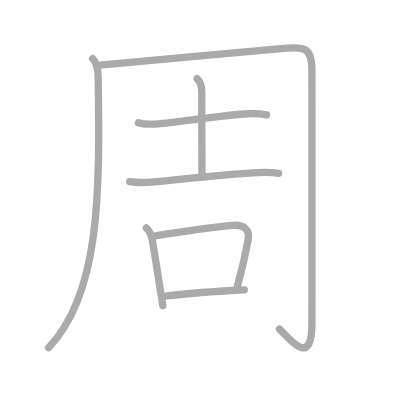
t = 0.00 s
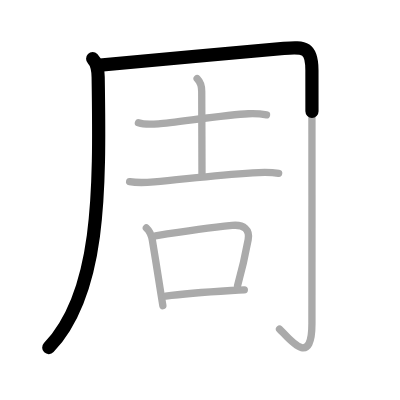
t = 1.50 s
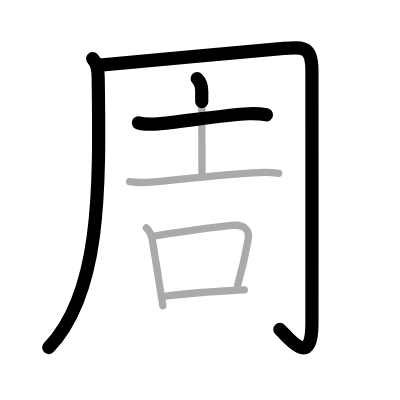
t = 3.25 s
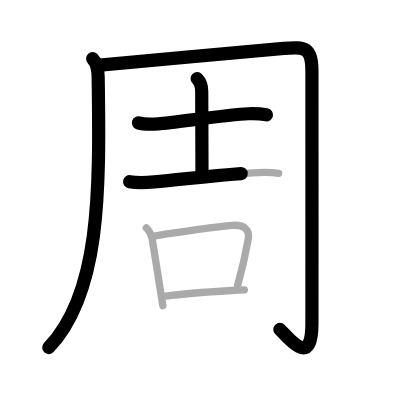
t = 4.75 s
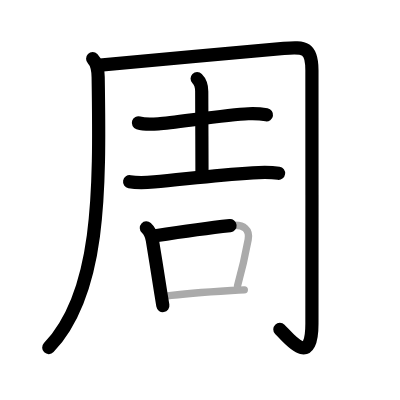
t = 6.50 s
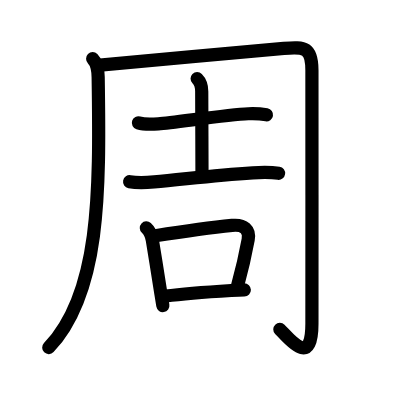
t = 8.00 s

The animated SVG that drew these frames (rendered in a browser with its animation timeline set to each time). Animation: 8 SMIL elements (animate=8); one cycle of 8.00 s.

<?xml version="1.0" standalone="no"?>
<!DOCTYPE svg PUBLIC "-//W3C//DTD SVG 1.1//EN"   "http://www.w3.org/Graphics/SVG/1.1/DTD/svg11.dtd">
<svg width="400px" height="400px"  version="1.1" xmlns="http://www.w3.org/2000/svg">
  <defs>
    <marker id="Triangle" viewBox="0 0 10 10" refX="0" refY="5" markerUnits="strokeWidth" markerWidth="3" style="stroke-opacity:0%;fill:#aaaaaa;" markerHeight="2" orient="auto">
      <path d="M 0 0 L 10 5 L 0 10 z" />
    </marker>
    
    <marker id="Arrow" viewBox="0 0 10 10" refX="5" refY="5" markerUnits="strokeWidth" markerWidth="1.8" style="stroke-opacity:0%;fill:#770000;" markerHeight="2" orient="auto">
      <path d="M 0 4 L 6 4 L 4 1 L 10 5 L 4 9 L 6 6 L 0 6 z" />
        <circle cx="5" cy="5" r="5" />
      </marker>
    
    <marker id="TriangleRed" viewBox="0 0 10 10" refX="0" refY="5" markerUnits="strokeWidth" markerWidth="3" style="stroke-opacity:0%;fill:#CC0000;" markerHeight="2" orient="auto">
      <path d="M 0 0 L 10 5 L 0 10 z" />
    </marker>
    
    <marker id="ArrowRed" viewBox="0 0 10 10" refX="5" refY="5" markerUnits="strokeWidth" markerWidth="1.8" style="stroke-opacity:0%;fill:#CC0000;" markerHeight="2" orient="auto">
      <path d="M 0 4 L 6 4 L 4 1 L 10 5 L 4 9 L 6 6 L 0 6 z" />
        <circle cx="5" cy="5" r="5" />
      </marker>
    
  </defs>
  
  <path style="fill:#ffffff; fill-opacity:100%; fill-rule:evenodd; stroke-width:0;" d="M 0 0 L 400px 0 L 400px 400px L 0 400px L 0 0" />

  <g transform="scale(3.6697247706422 3.6697247706422)">
<path style="fill:none; fill-opacity:0%; fill-rule:evenodd; stroke:#aaaaaa; stroke-opacity:100%; stroke-width: 1.5pt; stroke-linejoin:round; stroke-linecap:round;" d="M25.25 16c1.12 1.12 1.46 2.74 1.5 5c0.5 32 0.5 59-13.5 73.75"></path>
<path style="fill:none; fill-opacity:0%; fill-rule:evenodd; stroke:#aaaaaa; stroke-opacity:100%; stroke-width: 1.5pt; stroke-linejoin:round; stroke-linecap:round;" d="M27.25 17.75c8.39-0.88 41.3-3.77 50.11-4.57c5.74-0.52 7.62-0.19 7.64 5.94c0.03 9.63 0 63.78 0 69.13c0 12.25-6.25 4-8.83 1.42"></path>
<path style="fill:none; fill-opacity:0%; fill-rule:evenodd; stroke:#aaaaaa; stroke-opacity:100%; stroke-width: 1.5pt; stroke-linejoin:round; stroke-linecap:round;" d="M37.72 33.48c1.42 0.45 4.02 0.38 5.44 0.27c4.6-0.35 18.83-2.53 24.51-2.75c2.36-0.09 3.78 0.08 4.96 0.28"></path>
<path style="fill:none; fill-opacity:0%; fill-rule:evenodd; stroke:#aaaaaa; stroke-opacity:100%; stroke-width: 1.5pt; stroke-linejoin:round; stroke-linecap:round;" d="M53.72 21.42c0.81 0.81 1.25 2.2 1.25 3.49c0 4.34 0.07 16.84 0.07 22.62"></path>
<path style="fill:none; fill-opacity:0%; fill-rule:evenodd; stroke:#aaaaaa; stroke-opacity:100%; stroke-width: 1.5pt; stroke-linejoin:round; stroke-linecap:round;" d="M35.32 49.5c2.06 0.38 4.63 0.25 6.7 0.07c8.03-0.69 15.82-1.8 26.86-2.48c2.32-0.14 4.74-0.22 7.05 0.13"></path>
<path style="fill:none; fill-opacity:0%; fill-rule:evenodd; stroke:#aaaaaa; stroke-opacity:100%; stroke-width: 1.5pt; stroke-linejoin:round; stroke-linecap:round;" d="M39.88 62.12c0.81 0.74 1.43 2.17 1.62 3.26c0.84 4.98 1.5 9.36 2.34 14.6c0.17 1.07 0.35 2.17 0.54 3.32"></path>
<path style="fill:none; fill-opacity:0%; fill-rule:evenodd; stroke:#aaaaaa; stroke-opacity:100%; stroke-width: 1.5pt; stroke-linejoin:round; stroke-linecap:round;" d="M42.35 64.25c5.96-0.92 15.55-2.27 20.89-2.82c3.28-0.34 4.88 1.2 4.39 3.86c-0.72 3.9-1.64 8.07-2.9 12.59"></path>
<path style="fill:none; fill-opacity:0%; fill-rule:evenodd; stroke:#aaaaaa; stroke-opacity:100%; stroke-width: 1.5pt; stroke-linejoin:round; stroke-linecap:round;" d="M45.15 80.68c3.46-0.46 11.71-1.14 17.85-1.52c1.35-0.08 2.57-0.14 3.58-0.16"></path>

<path style="fill:none; fill-opacity:0%; fill-rule:evenodd; stroke:#000000; stroke-opacity:100%; stroke-width: 2.7pt; stroke-linejoin:round; stroke-linecap:round;" d="M25.25 16c1.12 1.12 1.46 2.74 1.5 5c0.5 32 0.5 59-13.5 73.75" pathLength="100" stroke-dashoffset="100" stroke-dasharray="100 105"><animate id="dashAnim1" attributeName="stroke-dashoffset" from="100" to="0" dur="1s" calcMode="linear" fill="freeze"/></path>
<path style="fill:none; fill-opacity:0%; fill-rule:evenodd; stroke:#000000; stroke-opacity:100%; stroke-width: 2.7pt; stroke-linejoin:round; stroke-linecap:round;" d="M27.25 17.75c8.39-0.88 41.3-3.77 50.11-4.57c5.74-0.52 7.62-0.19 7.64 5.94c0.03 9.63 0 63.78 0 69.13c0 12.25-6.25 4-8.83 1.42" pathLength="100" stroke-dashoffset="100" stroke-dasharray="100 105"><animate id="dashAnim2" attributeName="stroke-dashoffset" from="100" to="0" dur="1s" calcMode="linear" begin="dashAnim1.end" fill="freeze"/></path>
<path style="fill:none; fill-opacity:0%; fill-rule:evenodd; stroke:#000000; stroke-opacity:100%; stroke-width: 2.7pt; stroke-linejoin:round; stroke-linecap:round;" d="M37.72 33.48c1.42 0.45 4.02 0.38 5.44 0.27c4.6-0.35 18.83-2.53 24.51-2.75c2.36-0.09 3.78 0.08 4.96 0.28" pathLength="100" stroke-dashoffset="100" stroke-dasharray="100 105"><animate id="dashAnim3" attributeName="stroke-dashoffset" from="100" to="0" dur="1s" calcMode="linear" begin="dashAnim2.end" fill="freeze"/></path>
<path style="fill:none; fill-opacity:0%; fill-rule:evenodd; stroke:#000000; stroke-opacity:100%; stroke-width: 2.7pt; stroke-linejoin:round; stroke-linecap:round;" d="M53.72 21.42c0.81 0.81 1.25 2.2 1.25 3.49c0 4.34 0.07 16.84 0.07 22.62" pathLength="100" stroke-dashoffset="100" stroke-dasharray="100 105"><animate id="dashAnim4" attributeName="stroke-dashoffset" from="100" to="0" dur="1s" calcMode="linear" begin="dashAnim3.end" fill="freeze"/></path>
<path style="fill:none; fill-opacity:0%; fill-rule:evenodd; stroke:#000000; stroke-opacity:100%; stroke-width: 2.7pt; stroke-linejoin:round; stroke-linecap:round;" d="M35.32 49.5c2.06 0.38 4.63 0.25 6.7 0.07c8.03-0.69 15.82-1.8 26.86-2.48c2.32-0.14 4.74-0.22 7.05 0.13" pathLength="100" stroke-dashoffset="100" stroke-dasharray="100 105"><animate id="dashAnim5" attributeName="stroke-dashoffset" from="100" to="0" dur="1s" calcMode="linear" begin="dashAnim4.end" fill="freeze"/></path>
<path style="fill:none; fill-opacity:0%; fill-rule:evenodd; stroke:#000000; stroke-opacity:100%; stroke-width: 2.7pt; stroke-linejoin:round; stroke-linecap:round;" d="M39.88 62.12c0.81 0.74 1.43 2.17 1.62 3.26c0.84 4.98 1.5 9.36 2.34 14.6c0.17 1.07 0.35 2.17 0.54 3.32" pathLength="100" stroke-dashoffset="100" stroke-dasharray="100 105"><animate id="dashAnim6" attributeName="stroke-dashoffset" from="100" to="0" dur="1s" calcMode="linear" begin="dashAnim5.end" fill="freeze"/></path>
<path style="fill:none; fill-opacity:0%; fill-rule:evenodd; stroke:#000000; stroke-opacity:100%; stroke-width: 2.7pt; stroke-linejoin:round; stroke-linecap:round;" d="M42.35 64.25c5.96-0.92 15.55-2.27 20.89-2.82c3.28-0.34 4.88 1.2 4.39 3.86c-0.72 3.9-1.64 8.07-2.9 12.59" pathLength="100" stroke-dashoffset="100" stroke-dasharray="100 105"><animate id="dashAnim7" attributeName="stroke-dashoffset" from="100" to="0" dur="1s" calcMode="linear" begin="dashAnim6.end" fill="freeze"/></path>
<path style="fill:none; fill-opacity:0%; fill-rule:evenodd; stroke:#000000; stroke-opacity:100%; stroke-width: 2.7pt; stroke-linejoin:round; stroke-linecap:round;" d="M45.15 80.68c3.46-0.46 11.71-1.14 17.85-1.52c1.35-0.08 2.57-0.14 3.58-0.16" pathLength="100" stroke-dashoffset="100" stroke-dasharray="100 105"><animate id="dashAnim8" attributeName="stroke-dashoffset" from="100" to="0" dur="1s" calcMode="linear" begin="dashAnim7.end" fill="freeze"/></path>

</g>

</svg>  
          
